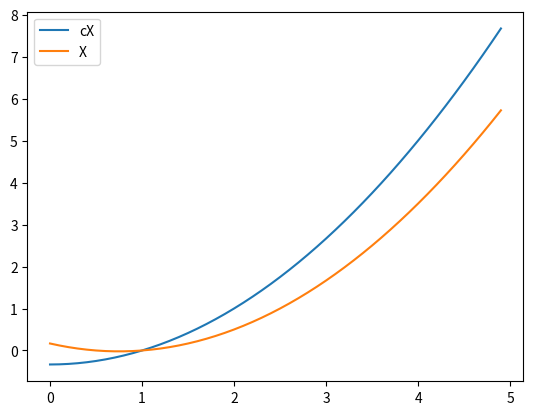

Python code for this plot:
import numpy as np
import matplotlib.pyplot as plt

def cX(t):
    num = t*t - 1
    denom = 3
    return num/denom

def X(t):
    num = 2*(t*t) -3*t +1
    denom = 6
    return num/denom

t1 = np.arange(0.0, 5.0, 0.1)

plt.plot(t1, cX(t1), label="cX")
plt.plot(t1, X(t1), label="X")

plt.legend(loc='best')
plt.show()
